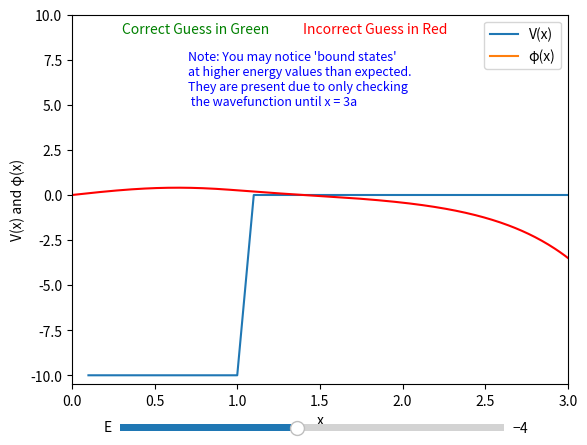

Write the Python code that produced this figure.
import numpy as np
import matplotlib.pyplot as plt
from scipy.integrate import solve_ivp
from matplotlib.widgets import Slider
'''
let's call hbar2 / 2 m a2 = 1

so V = inf      for x<= 0 
     = - V0   for 0<x<=a
     = 0        for x>a

-  a2 φ'' + V φ = E φ

V0 = 0

for x <= 0:
    φ = 0

for 0 < x <= a:
    - a2 φ'' - 10 φ = E φ
    φ΄'' = ((E - 10) / a2) φ

    so λ = (E - 10) / a2
    
for x > a:
    - a2 φ'' = Ε φ
    φ'' = - Ε/a2 φ


'''
# Set up values that will be used later
dx = 0.01
a = 1
V0 = 10
x_range = np.arange(0, 5, 0.1)

# The Potential function as described in the quesiton
def V(x):
    if x <= 0:
        return np.inf
    elif 0 < x <= a:
        return - V0
    else:
        return 0

# This is creating an array for the potential values to be stored that we need to plot it
potential = []

for i in x_range:
    potential.append(V(i))




# This is the function that does the main work of solving the schroedinger equation
def solve(E):
    
    x_vals = []
    phi_vals = []
    
    # Defining this here cause it will be used later and it is easier to just call a function
    def rhs(phi, x, E):
        return (V(x) - E) * phi
    
    # Boundary conditions for this problem
    x = 0.001 # this is small but not zero to avoid the infinite potential
    phi = 0 # φ(0) = 0 due to potential well wall
    dphi = 1 # φ'(0) = 1 it doesn't actually matter what value this takes as long as it is non-zero

    # This loop uses Runge-Kutta method to numerically solve the equation
    while x <= 5:
        # these two just create arrays to plot later
        x_vals.append(x)
        phi_vals.append(phi)
        
        # half step method for RK2
        phi_h = phi + dx/2 * dphi
        dphi_h = dphi + dx/2 * rhs(phi, x, E)
        
        phi += dx * dphi_h
        dphi += dx * rhs(phi,x, E)
        
        x += dx
    
    # We need φ(x) = 0 as x -> oo but we can't do that, obviously, so we will 
    # check whether the function is near zero at x = 3a
    # This has the problem that unbounded states at high energies that happen
    # to have phi ~ 0 at x = 3a will be considered 'bound' with this method
    # specifically this will occur for 2.05 < E < 2.42
    
    i = np.searchsorted(x_vals, 3) # This finds the index, i, for φ(3a)
    phi3a = phi_vals[i]
    
    # This checks whether the value of φ(3a) is near zero and set the colour
    # to green if yes or red if not
    if np.abs(phi3a) < 0.05:
        colour = 'g'
    else:
        colour = 'r'        
        
        
    return x_vals, phi_vals, colour
    

# Creates the subplots for the potential and wavefunction graphs. The comma a the end of the plots are necessary for the slider
fig, ax = plt.subplots()
V_plot, = ax.plot(x_range, potential, label = 'V(x)')
phi_plot, = ax.plot([], [], label = 'φ(x)')
ax.set_xlabel('x')
ax.set_ylabel('V(x) and φ(x)')


# This sets the axes limits to be reasonable. The choice of -10.5 is for clarity of the lower limit of the potential
ax.set_xlim(0,3)
ax.set_ylim(-10.5,10)
plt.legend()

# These text boxes inform the user what the colour of the wavefunctions mean (although it is probably already intuitive)
# and explain why they might see an unphysical bound state for high energy
plt.text(0.3, 9, 'Correct Guess in Green', color='g')
plt.text(1.4,9, 'Incorrect Guess in Red', color='r')
plt.text(0.7, 5, "Note: You may notice 'bound states' \nat higher energy values than expected. \nThey are present due to only checking\n the wavefunction until x = 3a", color='blue', fontsize=9)

# This creates the slider we want to use
ax_slider = plt.axes([0.2, 0.005, 0.6, 0.03])
slider = Slider(ax_slider, label = 'E', valmin = -10, valmax = 3, valinit = -4, valstep=0.01)

# This function allows us to update the state of the plots with the slider input change
def update(val):
    E = slider.val
    xs, phis, colour = solve(E) # this solves the TISE for the desired E value
    phi_plot.set_data(xs, phis) # this updates the data
    phi_plot.set_color(colour)  # this updates the colour
    fig.canvas.draw_idle()      # and this refreshes the plot so we can see the new graph
    
# This links the slider to the function to make it all work
slider.on_changed(update) 

# Sets up an initial plot of the wavefunction so the user sees an initial prediction and can adjust based on that
update(-4)

# This actually shows the plots
plt.show()
